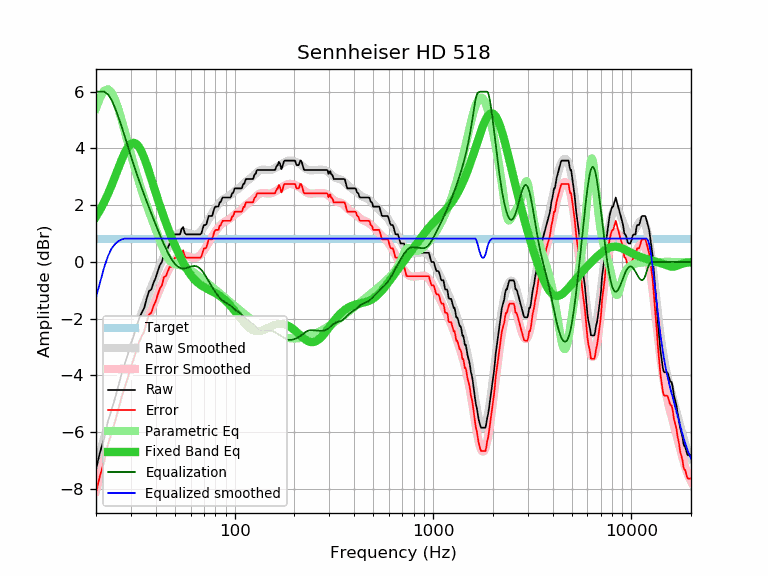

The file beside this chart, header and first rows:
frequency, raw, error, smoothed, error_smoothed, equalization, parametric_eq, equalized_raw, equalized_smoothed, target
20, -7.30, -8.12, -7.24, -8.07, 6.00, 1.59, -1.30, -1.24, 0.82
21, -6.68, -7.50, -6.70, -7.53, 6.00, 1.84, -0.68, -0.70, 0.82
22, -6.22, -7.04, -6.18, -7.01, 6.00, 2.11, -0.22, -0.18, 0.82
23, -5.60, -6.42, -5.69, -6.51, 5.90, 2.40, 0.30, 0.21, 0.82
24, -5.19, -6.01, -5.22, -6.04, 5.70, 2.71, 0.51, 0.48, 0.82
25, -4.78, -5.60, -4.77, -5.60, 5.41, 3.02, 0.63, 0.64, 0.82
26, -4.33, -5.15, -4.35, -5.17, 5.08, 3.33, 0.75, 0.73, 0.82
27, -3.91, -4.73, -3.95, -4.77, 4.75, 3.62, 0.84, 0.80, 0.82
28, -3.57, -4.39, -3.58, -4.40, 4.40, 3.86, 0.83, 0.82, 0.82
29, -3.24, -4.06, -3.23, -4.05, 4.05, 4.05, 0.81, 0.82, 0.82
30, -2.88, -3.70, -2.90, -3.72, 3.72, 4.16, 0.84, 0.82, 0.82
31, -2.59, -3.41, -2.59, -3.41, 3.41, 4.20, 0.82, 0.82, 0.82
32, -2.27, -3.09, -2.30, -3.13, 3.13, 4.16, 0.86, 0.82, 0.82
33, -1.99, -2.81, -2.03, -2.86, 2.86, 4.04, 0.87, 0.82, 0.82
34, -1.79, -2.61, -1.78, -2.60, 2.60, 3.87, 0.81, 0.82, 0.82
35, -1.62, -2.44, -1.54, -2.36, 2.36, 3.66, 0.74, 0.82, 0.82
36, -1.30, -2.12, -1.31, -2.13, 2.13, 3.43, 0.83, 0.82, 0.82
37, -1.03, -1.85, -1.09, -1.91, 1.91, 3.18, 0.88, 0.82, 0.82
38, -0.97, -1.79, -0.88, -1.71, 1.71, 2.93, 0.74, 0.82, 0.82
39, -0.73, -1.55, -0.68, -1.50, 1.50, 2.68, 0.77, 0.82, 0.82
40, -0.56, -1.38, -0.49, -1.31, 1.31, 2.44, 0.75, 0.82, 0.82
41, -0.32, -1.14, -0.30, -1.13, 1.13, 2.20, 0.81, 0.82, 0.82
42, -0.11, -0.93, -0.13, -0.95, 0.95, 1.98, 0.84, 0.82, 0.82
43, 0.00, -0.82, 0.04, -0.78, 0.78, 1.77, 0.78, 0.82, 0.82
44, 0.29, -0.53, 0.20, -0.62, 0.62, 1.57, 0.91, 0.82, 0.82
45, 0.32, -0.50, 0.35, -0.47, 0.47, 1.38, 0.79, 0.82, 0.82
46, 0.49, -0.33, 0.49, -0.33, 0.33, 1.20, 0.82, 0.82, 0.82
47, 0.65, -0.17, 0.61, -0.21, 0.21, 1.04, 0.86, 0.82, 0.82
48, 0.65, -0.17, 0.72, -0.10, 0.10, 0.88, 0.75, 0.82, 0.82
49, 0.88, 0.06, 0.81, -0.01, 0.01, 0.73, 0.89, 0.82, 0.82
50, 0.97, 0.15, 0.89, 0.07, -0.07, 0.58, 0.90, 0.82, 0.82
51, 0.97, 0.15, 0.95, 0.13, -0.13, 0.45, 0.84, 0.82, 0.82
52, 0.97, 0.15, 1.00, 0.18, -0.18, 0.32, 0.79, 0.82, 0.82
53, 0.97, 0.15, 1.03, 0.21, -0.21, 0.20, 0.76, 0.82, 0.82
54, 1.16, 0.34, 1.05, 0.22, -0.22, 0.08, 0.94, 0.82, 0.82
55, 1.23, 0.41, 1.05, 0.23, -0.23, -0.02, 1.00, 0.82, 0.82
56, 1.02, 0.20, 1.05, 0.23, -0.23, -0.12, 0.79, 0.82, 0.82
57, 0.97, 0.15, 1.04, 0.21, -0.21, -0.22, 0.76, 0.82, 0.82
58, 0.97, 0.15, 1.02, 0.20, -0.20, -0.30, 0.77, 0.82, 0.82
59, 0.97, 0.15, 1.00, 0.18, -0.18, -0.38, 0.79, 0.82, 0.82
60, 0.97, 0.15, 0.99, 0.16, -0.16, -0.46, 0.81, 0.82, 0.82
61, 0.97, 0.15, 0.97, 0.15, -0.15, -0.52, 0.82, 0.82, 0.82
62, 0.97, 0.15, 0.97, 0.14, -0.14, -0.58, 0.83, 0.82, 0.82
63, 0.97, 0.15, 0.97, 0.14, -0.14, -0.64, 0.83, 0.82, 0.82
64, 0.97, 0.15, 0.98, 0.15, -0.15, -0.68, 0.82, 0.82, 0.82
65, 0.97, 0.15, 0.99, 0.17, -0.17, -0.73, 0.80, 0.82, 0.82
66, 0.97, 0.15, 1.02, 0.20, -0.20, -0.77, 0.77, 0.82, 0.82
67, 0.97, 0.15, 1.06, 0.24, -0.24, -0.80, 0.73, 0.82, 0.82
68, 1.01, 0.19, 1.11, 0.29, -0.29, -0.83, 0.72, 0.82, 0.82
69, 1.17, 0.35, 1.16, 0.34, -0.34, -0.86, 0.83, 0.82, 0.82
70, 1.30, 0.48, 1.23, 0.40, -0.40, -0.89, 0.90, 0.82, 0.82
71, 1.30, 0.48, 1.29, 0.47, -0.47, -0.91, 0.83, 0.82, 0.82
72, 1.33, 0.51, 1.36, 0.54, -0.54, -0.93, 0.79, 0.82, 0.82
73, 1.48, 0.66, 1.43, 0.61, -0.61, -0.95, 0.87, 0.82, 0.82
74, 1.62, 0.80, 1.51, 0.68, -0.68, -0.97, 0.94, 0.82, 0.82
75, 1.62, 0.80, 1.58, 0.75, -0.75, -0.99, 0.87, 0.82, 0.82
76, 1.62, 0.80, 1.64, 0.82, -0.82, -1.01, 0.80, 0.82, 0.82
77, 1.62, 0.80, 1.71, 0.89, -0.89, -1.03, 0.73, 0.82, 0.82
78, 1.75, 0.93, 1.77, 0.95, -0.95, -1.05, 0.80, 0.82, 0.82
79, 1.89, 1.07, 1.84, 1.01, -1.01, -1.07, 0.88, 0.82, 0.82
... 553 more rows
